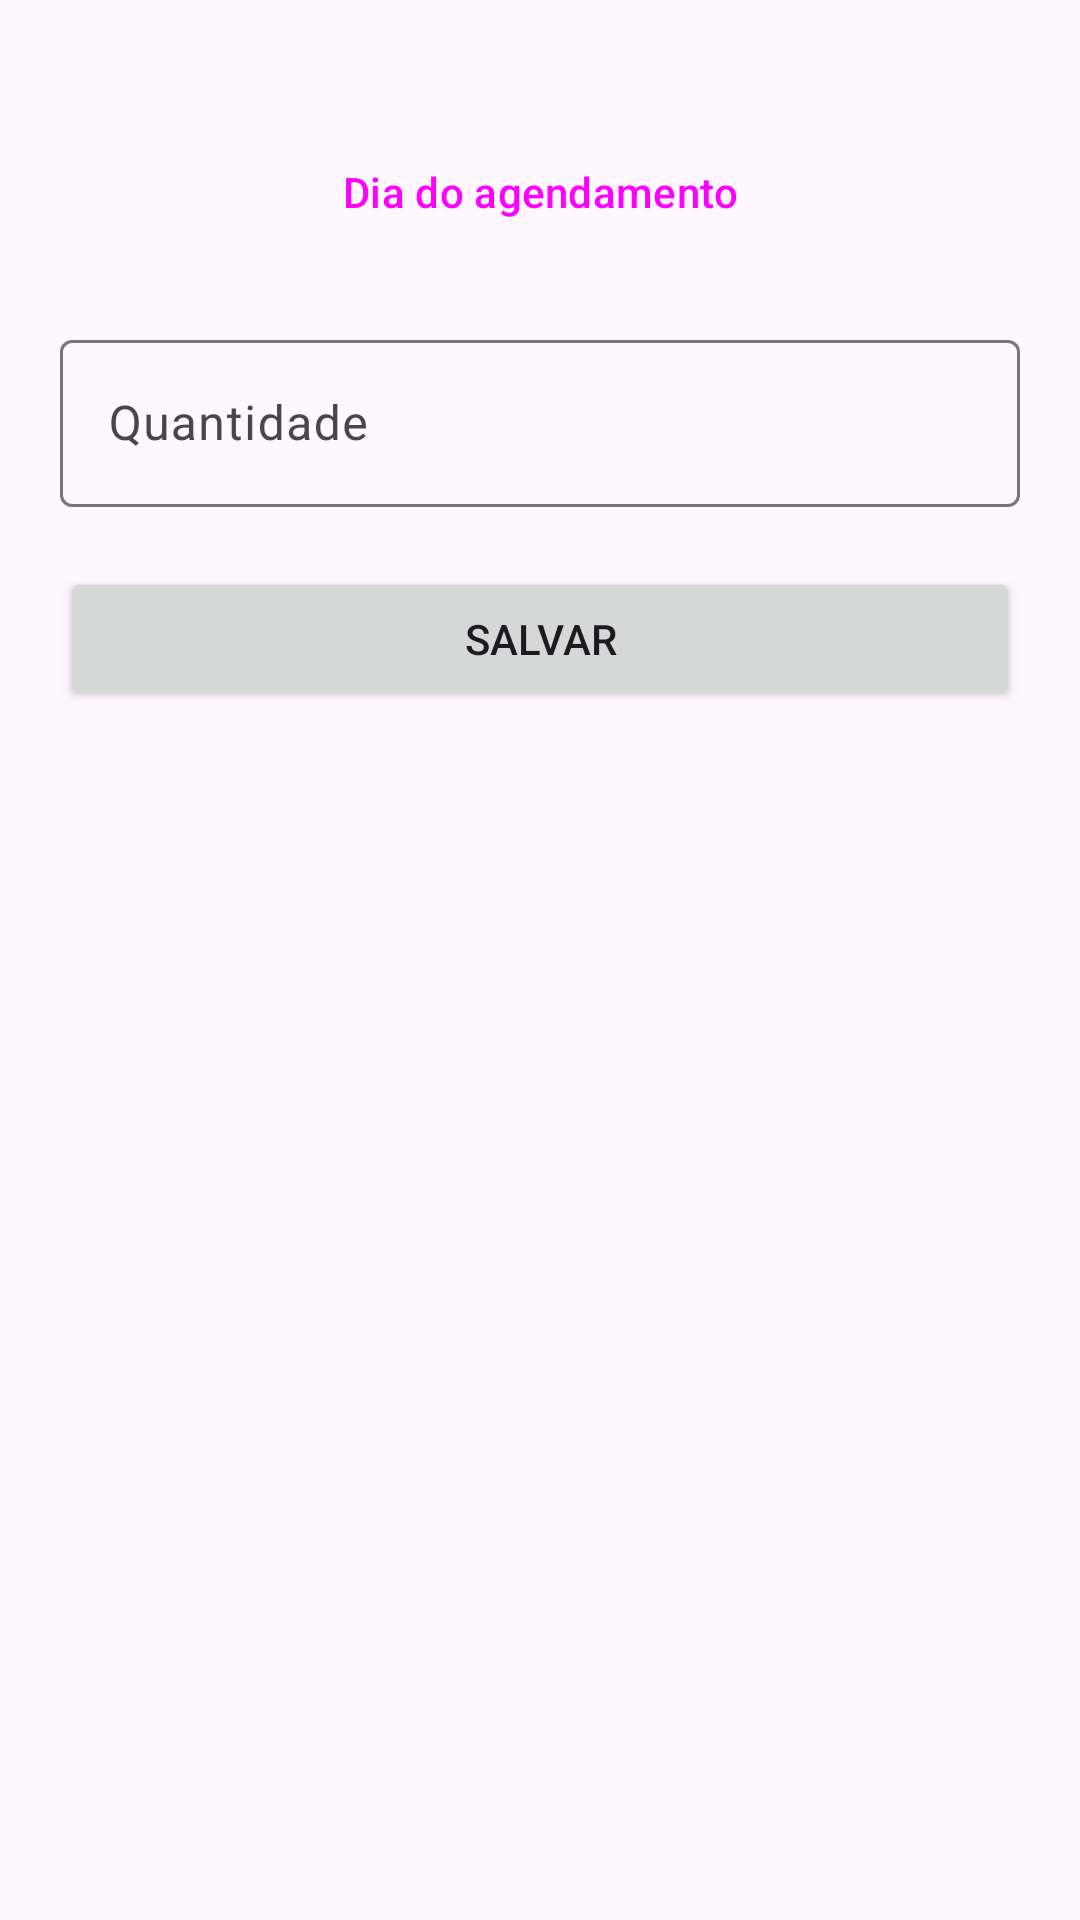

Here is an Android app screen rendered from its layout file. Give the layout XML and the strings, colors and styles it references.
<!-- AndroidManifest.xml: application theme Theme.AppCultural -->
<!-- res/layout/activity_schedule.xml -->
<?xml version="1.0" encoding="utf-8"?>
<androidx.constraintlayout.widget.ConstraintLayout xmlns:android="http://schemas.android.com/apk/res/android"
    xmlns:app="http://schemas.android.com/apk/res-auto"
    xmlns:tools="http://schemas.android.com/tools"
    android:id="@+id/main"
    android:layout_width="match_parent"
    android:layout_height="match_parent"
    tools:context=".views.ScheduleActivity">

    <Button
        style="@style/Widget.Material3.Button.TextButton"
        android:id="@+id/schedule_date_provider"
        android:layout_width="match_parent"
        android:layout_height="wrap_content"
        android:layout_marginStart="20dp"
        android:layout_marginTop="40dp"
        android:layout_marginEnd="20dp"
        android:text="Dia do agendamento"
        app:layout_constraintEnd_toEndOf="parent"
        app:layout_constraintStart_toStartOf="parent"
        app:layout_constraintTop_toTopOf="parent" />

    <com.google.android.material.textfield.TextInputLayout
        android:id="@+id/schedule_amount_provider"
        android:layout_width="match_parent"
        android:layout_height="wrap_content"
        android:hint="Quantidade"
        android:layout_marginStart="20dp"
        android:layout_marginTop="20dp"
        android:layout_marginEnd="20dp"
        app:layout_constraintEnd_toEndOf="parent"
        app:layout_constraintStart_toStartOf="parent"
        app:layout_constraintTop_toBottomOf="@+id/schedule_date_provider">
        <com.google.android.material.textfield.TextInputEditText
            android:id="@+id/schedule_amount"
            android:layout_width="match_parent"
            android:layout_height="wrap_content"
            tools:layout_editor_absoluteX="-8dp"
            tools:layout_editor_absoluteY="339dp"
            android:inputType="numberDecimal" />
    </com.google.android.material.textfield.TextInputLayout>

    <Button
        android:id="@+id/save_button"
        android:layout_width="match_parent"
        android:layout_height="wrap_content"
        android:layout_marginStart="20dp"
        android:layout_marginTop="20dp"
        android:layout_marginEnd="20dp"
        android:text="@string/save"
        app:layout_constraintEnd_toEndOf="parent"
        app:layout_constraintStart_toStartOf="parent"
        app:layout_constraintTop_toBottomOf="@+id/schedule_amount_provider" />
</androidx.constraintlayout.widget.ConstraintLayout>
<!-- resources referenced by this layout -->
<resources>
  <string name="save">Salvar</string>
  <style name="Theme.AppCultural" parent="Base.Theme.AppCultural" />
  <style name="Base.Theme.AppCultural" parent="Theme.Material3.DayNight.NoActionBar">
          
          
          <item name="colorPrimary">@color/blue2</item>
      </style>
  <color name="blue2">#273F98</color>
</resources>
